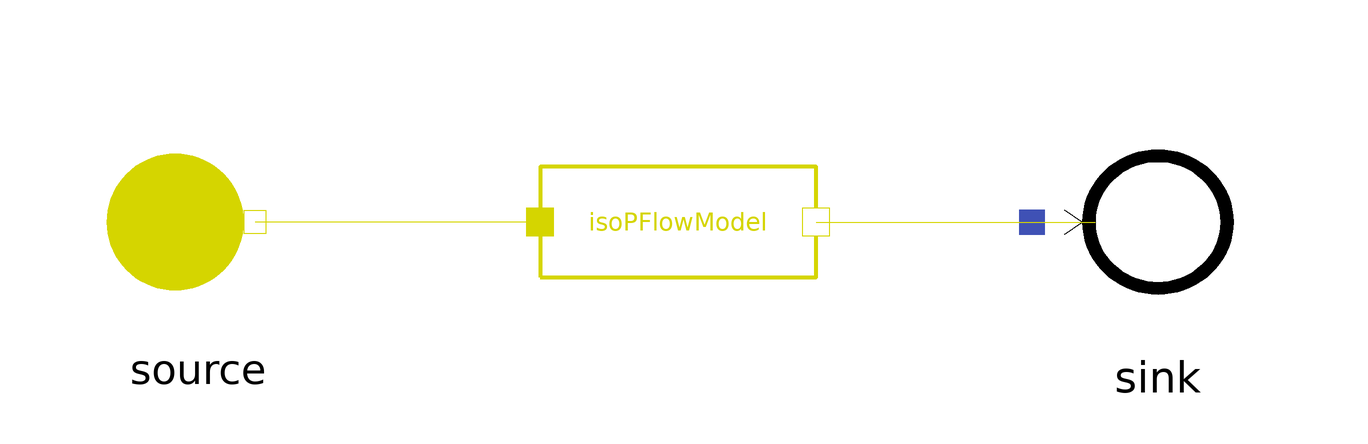

The component connection diagram of the Modelica model below, drawn from its own Placement and Line annotations.

model IsoPFlowModel
    extends MetroscopeModelingLibrary.Utilities.Icons.Tests.FuelTestIcon;

    import MetroscopeModelingLibrary.Utilities.Units;

    // Boundary conditions
    input Units.Pressure source_P(start=1e5) "Pa";
    input Units.SpecificEnthalpy source_h(start=1e6) "J/kg";
    input Units.NegativeMassFlowRate source_Q(start=-100) "kg/s";

    // Parameters
    input Units.Power W(start=1e5);

    MetroscopeModelingLibrary.Fuel.BaseClasses.IsoPFlowModel   isoPFlowModel
                                                                         annotation (Placement(transformation(extent={{-23,-23},{23,23}})));
    .MetroscopeModelingLibrary.Fuel.BoundaryConditions.Source source annotation (Placement(transformation(extent={{-99,-19},{-61,19}})));
    .MetroscopeModelingLibrary.Fuel.BoundaryConditions.Sink sink annotation (Placement(transformation(extent={{59,-20},{101,20}})));
  equation

    // Boundary Conditions
    source.h_out = source_h;
    source.P_out = source_P;
    source.Q_out = source_Q;
    source.Xi_out = {0.92,0.048,0.005,0.002,0.015,0.01};

    // Parameters
    isoPFlowModel.W = W;

    connect(isoPFlowModel.C_out, sink.C_in) annotation (Line(points={{23,0},{69.5,0}}, color={213,213,0}));
    connect(isoPFlowModel.C_in, source.C_out) annotation (Line(points={{-23,0},{-70.5,0}}, color={213,213,0}));
  end IsoPFlowModel;